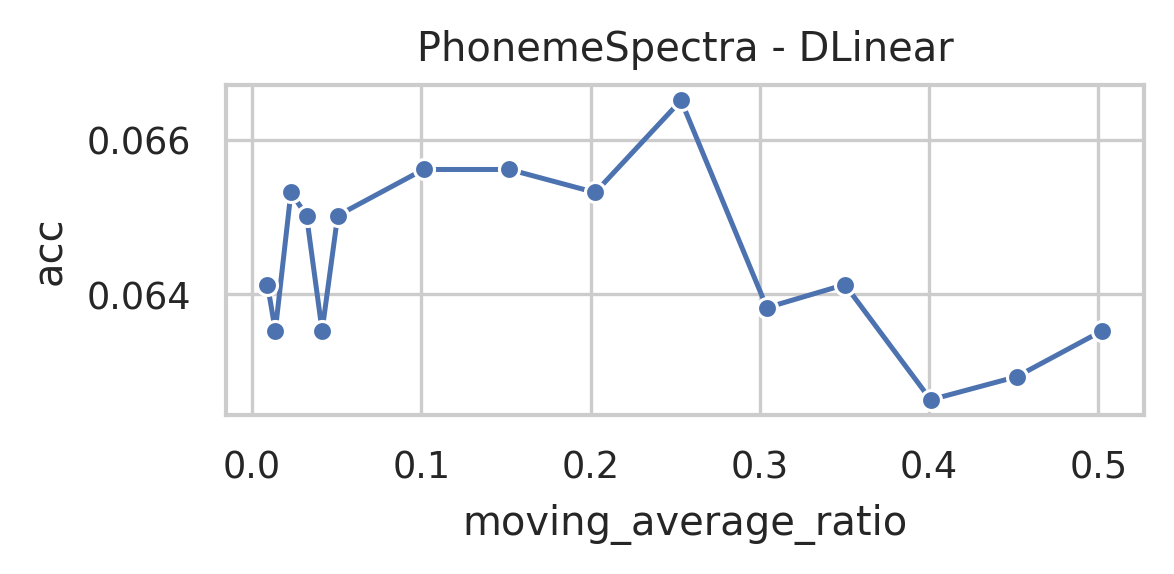

Source data for this figure (header and first rows):
data_name, model, seq_len, moving_average, moving_average_ratio, acc, model_params, model_size (MB)
PhonemeSpectra, DLinear, 217, 109, 0.5023, 0.06353, 187744, 0.72
PhonemeSpectra, DLinear, 217, 98, 0.4516, 0.06293, 187744, 0.72
PhonemeSpectra, DLinear, 217, 87, 0.4009, 0.06263, 187744, 0.72
PhonemeSpectra, DLinear, 217, 76, 0.3502, 0.06412, 187744, 0.72
PhonemeSpectra, DLinear, 217, 66, 0.3041, 0.06382, 187744, 0.72
PhonemeSpectra, DLinear, 217, 55, 0.2535, 0.06651, 187744, 0.72
PhonemeSpectra, DLinear, 217, 44, 0.2028, 0.06531, 187744, 0.72
PhonemeSpectra, DLinear, 217, 33, 0.1521, 0.06561, 187744, 0.72
PhonemeSpectra, DLinear, 217, 22, 0.1014, 0.06561, 187744, 0.72
PhonemeSpectra, DLinear, 217, 11, 0.05069, 0.06502, 187744, 0.72
PhonemeSpectra, DLinear, 217, 9, 0.04147, 0.06353, 187744, 0.72
PhonemeSpectra, DLinear, 217, 7, 0.03226, 0.06502, 187744, 0.72
PhonemeSpectra, DLinear, 217, 5, 0.02304, 0.06531, 187744, 0.72
PhonemeSpectra, DLinear, 217, 3, 0.01382, 0.06353, 187744, 0.72
PhonemeSpectra, DLinear, 217, 2, 0.009217, 0.06412, 187744, 0.72
